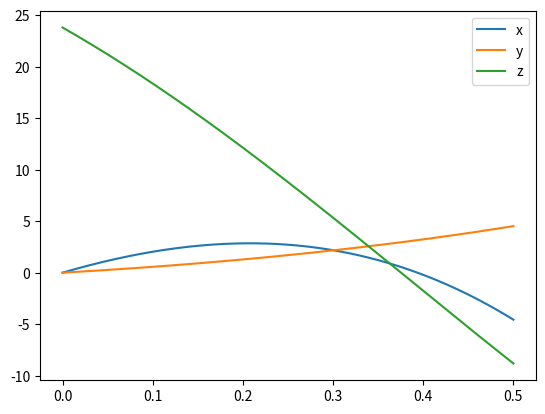

Generate this figure with matplotlib:
# -*- cd1ing: utf-8 -*-
"""
Created on Tue Apr 19 14:58:28 2022

[redacted]
"""

import matplotlib.pyplot as plt
import numpy as np

dt = 0.001
massa = 0.45
r = 0.11
area = np.pi*r**2
PAr = 1.225 #kg/m^3
vt = 27.7778 #m/s
t = np.arange(0,0.5+dt, dt)
g = -9.8
x = np.zeros(t.size)
vx = np.zeros(t.size)
Wx = 0
ax = np.zeros(t.size)
ay = np.zeros(t.size)
az = np.zeros(t.size)
y = np.zeros(t.size)
vy = np.zeros(t.size)
omega = 400 
z = np.zeros(t.size)
vz = np.zeros(t.size)
Wz = 0


z[0] = 23.8
vx[0] = 25.5
vy[0] = 5
vz[0] = -50



for i in range(0,t.size-1):
    t[i+1]=t[i]+dt
    vv=np.sqrt(vx[i]**2+vy[i]**2+vz[i]**2)
    dres=g/vt**2
    mag=0.5*1.225*0.11*np.pi*0.11**2
    amx=mag*omega*vz[i]/massa
    amz=-mag*omega*vx[i]/massa
    ax[i]=-dres*vv*vx[i]+amx
    ay[i]=-g-dres*vv*vy[i]
    az[i]=-dres*vv*vz[i]+amz
    vx[i+1]=vx[i]+ax[i]*dt
    vy[i+1]=vy[i]+ay[i]*dt
    vz[i+1]=vz[i]+az[i]*dt
    x[i+1]=x[i]+vx[i]*dt
    y[i+1]=y[i]+vy[i]*dt
    z[i+1]=z[i]+vz[i]*dt
    
plt.plot(t,x,label="x")
plt.plot(t,y,label="y")
plt.plot(t,z,label="z")
plt.legend()

        